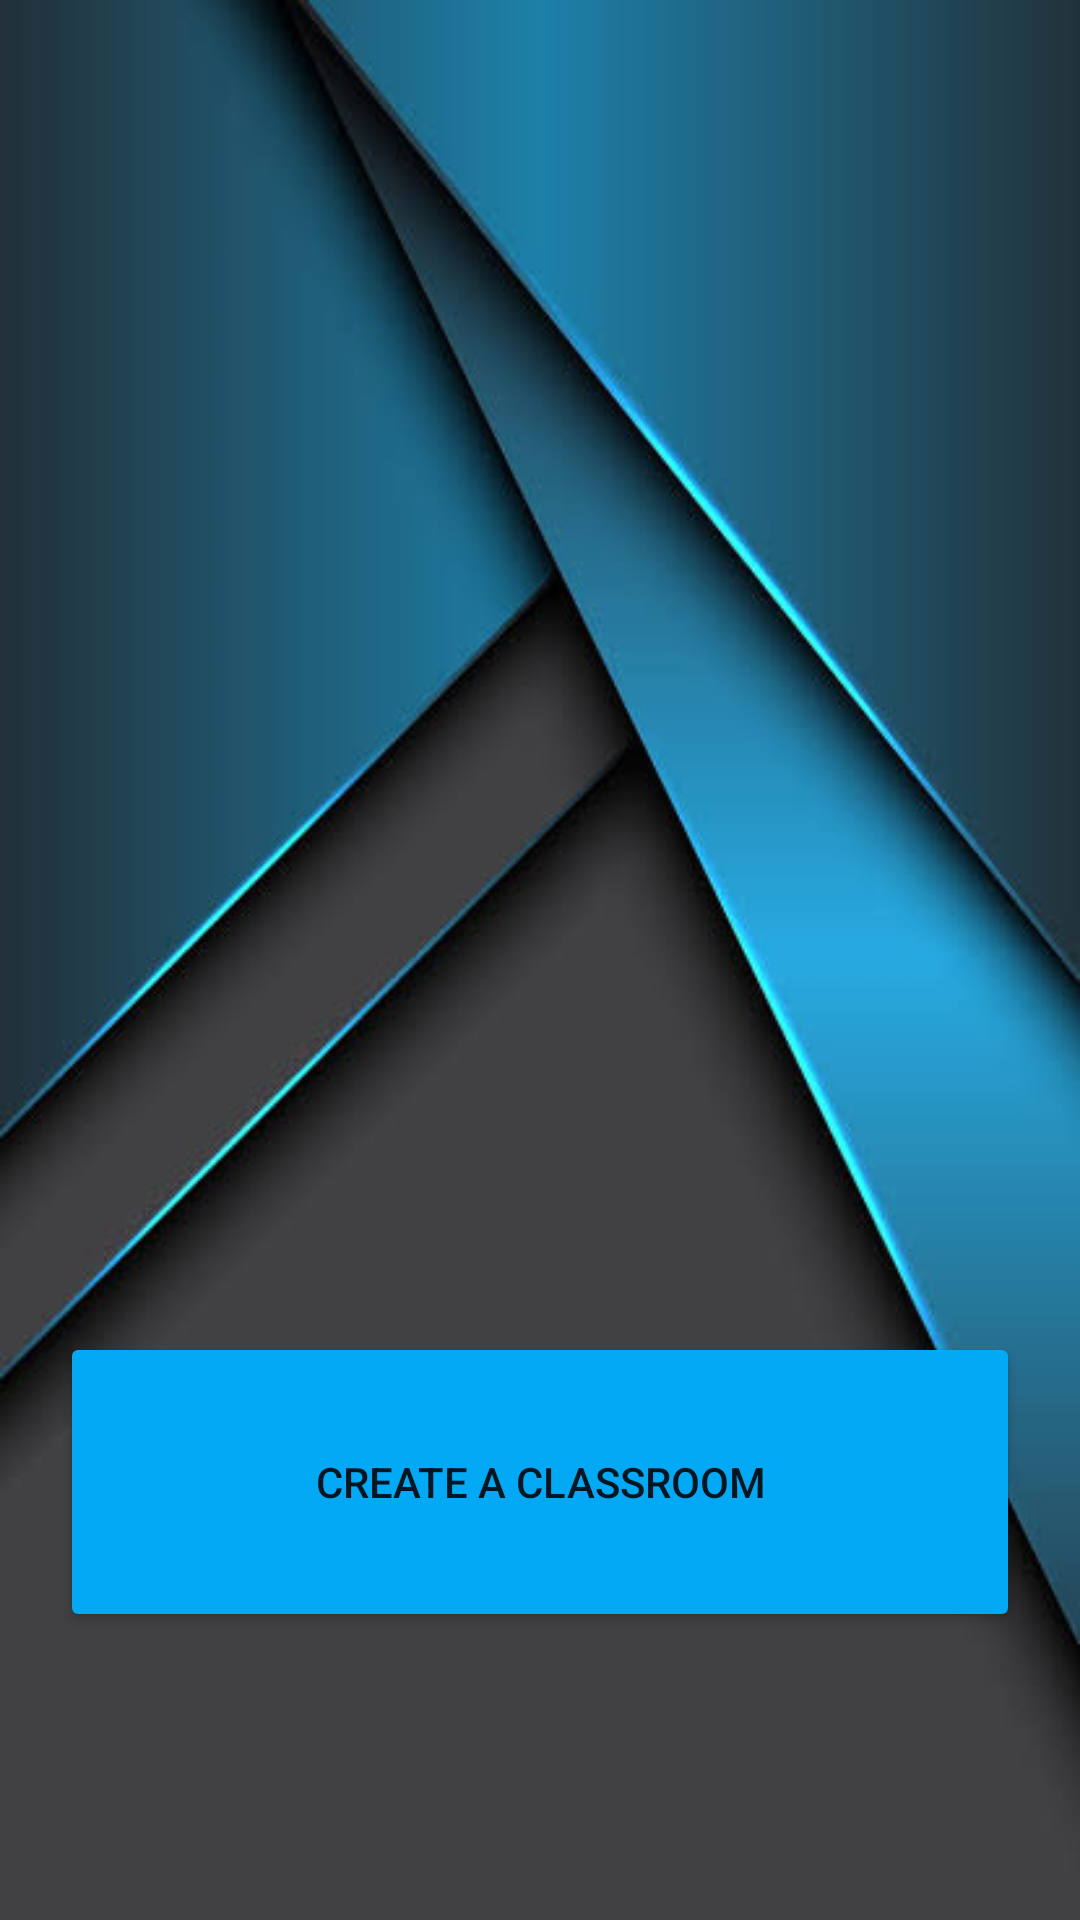

Write the Android layout XML for this screen, with the resource values it uses.
<!-- AndroidManifest.xml: application theme Theme.AppCompat.Light.NoActionBar -->
<!-- res/layout/activity_welcome.xml -->
<?xml version="1.0" encoding="utf-8"?>
<androidx.constraintlayout.widget.ConstraintLayout xmlns:android="http://schemas.android.com/apk/res/android"
    xmlns:app="http://schemas.android.com/apk/res-auto"
    xmlns:tools="http://schemas.android.com/tools"
    android:layout_width="match_parent"
    android:layout_height="match_parent"
    android:padding="20dp"
    android:background="@drawable/gra5"
    tools:context=".Welcome">

    <Button
        android:id="@+id/CreateAClassroom"
        android:layout_width="match_parent"
        android:layout_height="100dp"
        android:layout_marginTop="424dp"
        android:padding="20dp"
        android:text="Create a classroom"
        app:backgroundTint="#03A9F4"
        app:layout_constraintEnd_toEndOf="parent"
        app:layout_constraintStart_toStartOf="parent"
        app:layout_constraintTop_toTopOf="parent" />

    <Button
        android:id="@+id/CreateAQuiz"
        android:layout_width="match_parent"
        android:layout_height="100dp"
        android:layout_marginTop="55dp"
        android:layout_marginBottom="80dp"
        android:padding="20dp"
        android:text="Create a quiz"
        app:backgroundTint="#03A9F4"
        app:layout_constraintBottom_toBottomOf="parent"
        app:layout_constraintEnd_toEndOf="parent"
        app:layout_constraintStart_toStartOf="parent"
        app:layout_constraintTop_toBottomOf="@+id/CreateAClassroom"
        app:layout_constraintVertical_bias="0.375" />

    <ImageView
        android:id="@+id/imageView4"
        android:layout_width="237dp"
        android:layout_height="232dp"
        android:layout_marginTop="76dp"
        app:layout_constraintEnd_toEndOf="parent"
        app:layout_constraintHorizontal_bias="0.441"
        app:layout_constraintStart_toStartOf="parent"
        app:layout_constraintTop_toTopOf="parent"
        app:srcCompat="@drawable/logo" />
</androidx.constraintlayout.widget.ConstraintLayout>
<!-- resources referenced by this layout -->
<resources>
  <!-- drawable gra5: jpeg bitmap (drawable, 22818 bytes) -->
</resources>
